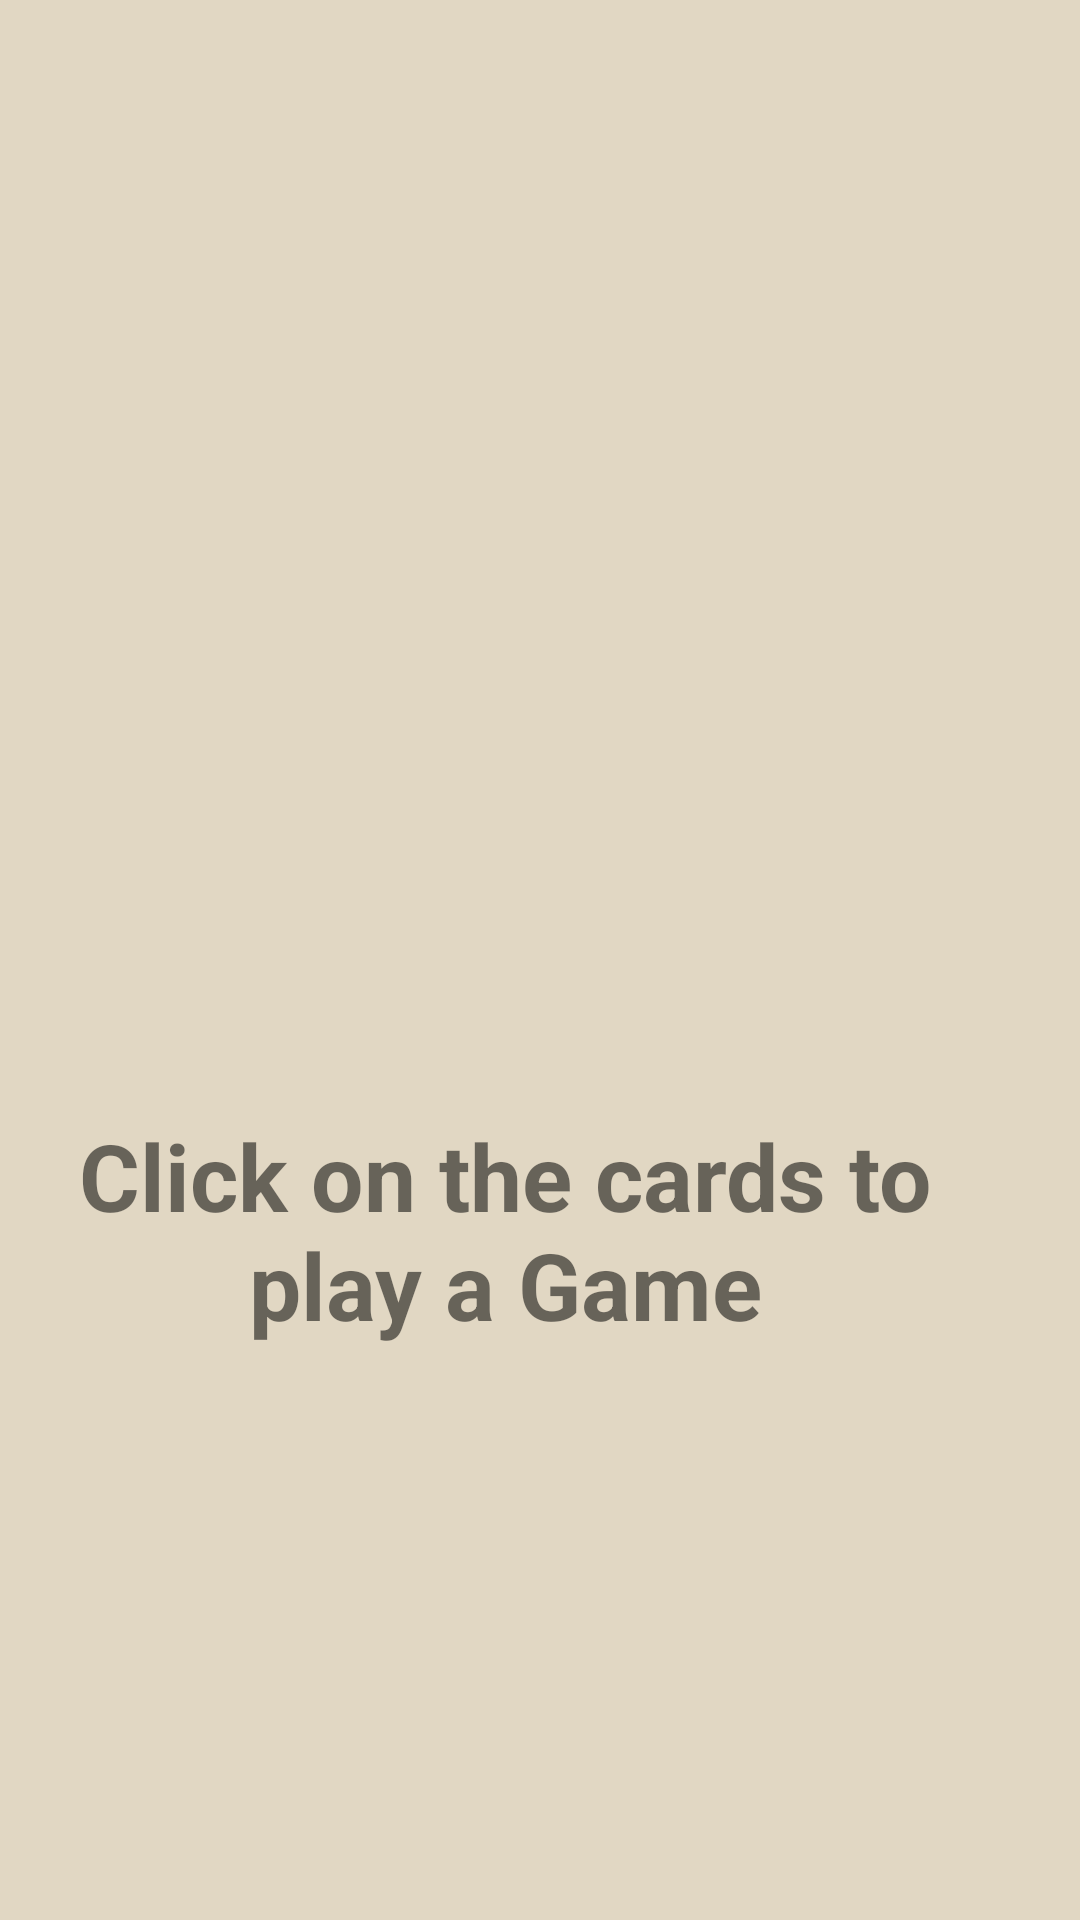

Produce the Android XML layout that renders to this screen, including the resource entries it uses.
<!-- AndroidManifest.xml: application theme AppTheme -->
<!-- res/layout/activity_memory.xml -->
<?xml version="1.0" encoding="utf-8"?>
<LinearLayout xmlns:android="http://schemas.android.com/apk/res/android"
    android:orientation="vertical" android:layout_width="match_parent"
    android:layout_height="match_parent"
    android:background="#e1d7c3"
    android:weightSum="1">


    <Button
        android:layout_width="wrap_content"
        android:id="@+id/buttonBack"
        android:layout_height="77dp"
        android:background="@drawable/ic_close_light" />

    <Button
        android:layout_width="373dp"
        android:layout_height="294dp"
        android:background="@drawable/card"
        android:id="@+id/playBtn"
      />

    <TextView
        android:text="Click on the cards to play a Game"
        android:layout_width="match_parent"
        android:layout_height="wrap_content"
        android:textAlignment="center"
        android:textStyle="bold"
        android:textSize="15pt"
        android:id="@+id/textView4"
        android:layout_below="@+id/resultTextView"
        android:layout_alignParentRight="true"
        android:layout_alignParentEnd="true"
        android:layout_marginRight="23dp"
        android:layout_marginEnd="23dp" />

</LinearLayout>
<!-- resources referenced by this layout -->
<resources>
  <style name="AppTheme" parent="Theme.AppCompat.Light.DarkActionBar">
          
          <item name="colorPrimary">@color/colorPrimary</item>
          <item name="colorPrimaryDark">@color/colorPrimaryDark</item>
          <item name="colorAccent">@color/colorAccent</item>
      </style>
  <color name="colorPrimary">#3F51B5</color>
  <color name="colorPrimaryDark">#303F9F</color>
  <color name="colorAccent">#FF4081</color>
</resources>
